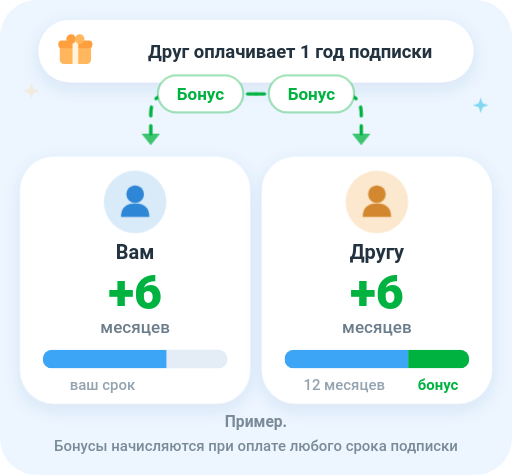
t = 0.00 s
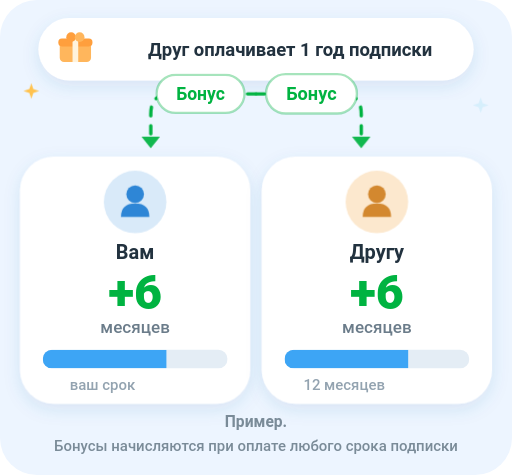
t = 1.10 s
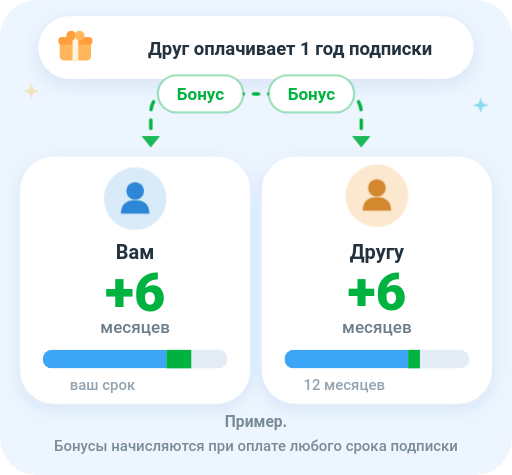
t = 2.03 s
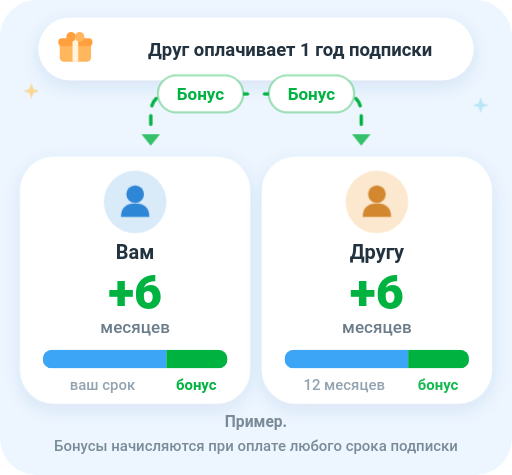
t = 3.00 s
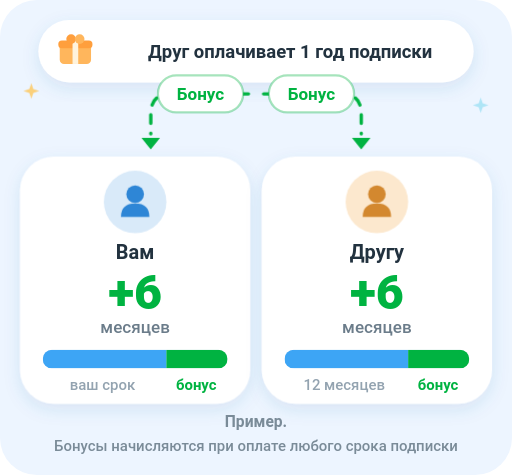
t = 4.08 s
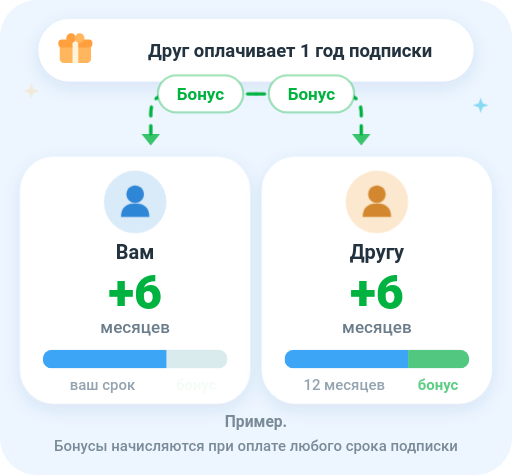
t = 4.95 s

The animated SVG that drew these frames (rendered in a browser with its animation timeline set to each time). Animation: 9 CSS @keyframes rules; one cycle of 6.10 s, repeats indefinitely.

<!-- Не используется напрямую в PWA (см. src/components/ReferralHeroIllustration.vue —
     та же разметка, инлайнена в Vue-шаблон, чтобы var() резолвился из
     живых CSS-токенов main.css). Этот файл — asset для Android WebView
     (features/route/src/main/assets/, копия 1:1); держите оба в синхроне. -->
<svg viewBox="0 0 360 334" xmlns="http://www.w3.org/2000/svg" font-family="Roboto, 'Segoe UI', Inter, DejaVu Sans, sans-serif">
  <defs>
    <filter id="soft" x="-30%" y="-30%" width="160%" height="160%">
      <feDropShadow dx="0" dy="4" stdDeviation="6" flood-color="var(--shadow-color, rgba(43,111,168,0.12))"/>
    </filter>
    <clipPath id="clipL"><rect x="30" y="246" width="130" height="13" rx="6.5"/></clipPath>
    <clipPath id="clipR"><rect x="200" y="246" width="130" height="13" rx="6.5"/></clipPath>
    <g id="star"><path d="M0 -5.5 L1.4 -1.4 L5.5 0 L1.4 1.4 L0 5.5 L-1.4 1.4 L-5.5 0 L-1.4 -1.4 Z"/></g>
  </defs>

  <style>
    .flow { animation: flow 1.1s linear infinite; }
    @keyframes flow { to { stroke-dashoffset: -26; } }

    .tip { animation: tip 1.6s ease-in-out infinite; }
    @keyframes tip { 0%,100% { transform: translateY(0); opacity:.75 } 50% { transform: translateY(3px); opacity:1 } }

    .badge { transform-box: fill-box; transform-origin: center; animation: badge 5s ease-in-out infinite; }
    .badge.b { animation-delay: .12s }
    @keyframes badge { 0%,8% { transform: scale(1) } 16% { transform: scale(1.09) } 26%,100% { transform: scale(1) } }

    .pill { transform-box: fill-box; transform-origin: center; animation: float 4.2s ease-in-out infinite; }
    @keyframes float { 0%,100% { transform: translateY(0) } 50% { transform: translateY(-2.5px) } }

    .ava { transform-box: fill-box; transform-origin: center bottom; animation: lift 5s ease-out infinite; }
    .ava.b { animation-delay: .18s }
    @keyframes lift { 0%,28% { transform: translateY(0) } 36% { transform: translateY(-5px) } 48%,100% { transform: translateY(0) } }

    .num { transform-box: fill-box; transform-origin: center; animation: pulse 5s ease-out infinite; }
    .num.b { animation-delay: .18s }
    @keyframes pulse { 0%,30% { transform: scale(1) } 44% { transform: scale(1.13) } 58%,100% { transform: scale(1) } }

    .fill { transform-box: fill-box; transform-origin: left center; animation: grow 5s ease-out infinite; }
    .fill.b { animation-delay: .18s }
    @keyframes grow { 0%,34% { transform: scaleX(0) } 58% { transform: scaleX(1) } 94% { transform: scaleX(1); opacity: 1 } 100% { transform: scaleX(1); opacity: 0 } }

    .lab { animation: lab 5s ease-out infinite; }
    .lab.b { animation-delay: .18s }
    @keyframes lab { 0%,44% { opacity: 0 } 60%,94% { opacity: 1 } 100% { opacity: 0 } }

    .tw { animation: tw 2.4s ease-in-out infinite; }
    .tw2 { animation: tw 2.4s ease-in-out infinite; animation-delay: 1.1s }
    @keyframes tw { 0%,100% { opacity: .2 } 50% { opacity: 1 } }

    @media (prefers-reduced-motion: reduce) { * { animation: none !important } }
  </style>
  <rect width="360" height="334" rx="26" fill="var(--accent-soft, #EDF5FF)"/>

  <use class="tw" href="#star" x="22" y="64" fill="#FFC24D"/>
  <use class="tw2" href="#star" x="338" y="74" fill="#7FD8F0"/>

  <!-- top pill -->
  <g class="pill">
  <g filter="url(#soft)">
    <rect x="27" y="14" width="306" height="44" rx="22" fill="var(--surface, #FFFFFF)"/>
  </g>
  <g transform="translate(42,25)">
    <rect x="0" y="6" width="22" height="14" rx="3" fill="#FFB65C"/>
    <rect x="-1" y="3.5" width="24" height="5.5" rx="2.5" fill="#FF9F3D"/>
    <rect x="9" y="3.5" width="4" height="16.5" fill="#FFF3DC"/>
    <circle cx="8" cy="2.5" r="3.4" fill="#FF9F3D"/>
    <circle cx="14" cy="2.5" r="3.4" fill="#FFB65C"/>
  </g>
  <text x="204" y="41" text-anchor="middle" font-size="13" font-weight="700" fill="var(--text, #22323F)">Друг оплачивает 1 год подписки</text>
  </g>

  <!-- split: линии и бейджи «Бонус» окрашены в зелёный — тот же цвет, что и
       анимированная бонусная часть прогресса ниже, чтобы визуально читалось
       как один и тот же поток. -->
  <path class="flow" id="pathL" d="M180 66 H120 Q106 66 106 80 V94" fill="none" stroke="var(--success, #00B341)" stroke-width="2.4" stroke-linecap="round" stroke-dasharray="6 7"/>
  <path class="flow" id="pathR" d="M180 66 H240 Q254 66 254 80 V94" fill="none" stroke="var(--success, #00B341)" stroke-width="2.4" stroke-linecap="round" stroke-dasharray="6 7"/>
  <path class="tip" d="M99.5 94 L112.5 94 L106 102 Z" fill="var(--success, #00B341)"/>
  <path class="tip" d="M247.5 94 L260.5 94 L254 102 Z" fill="var(--success, #00B341)"/>
  <g id="badgeL" class="badge">
    <rect x="111" y="53" width="60" height="26" rx="13" fill="var(--surface, #FFFFFF)" stroke="var(--success, #00B341)" stroke-opacity="0.35" stroke-width="1.6"/>
    <text x="141" y="70" text-anchor="middle" font-size="12" font-weight="700" fill="var(--success, #00B341)">Бонус</text>
  </g>
  <g id="badgeR" class="badge b">
    <rect x="189" y="53" width="60" height="26" rx="13" fill="var(--surface, #FFFFFF)" stroke="var(--success, #00B341)" stroke-opacity="0.35" stroke-width="1.6"/>
    <text x="219" y="70" text-anchor="middle" font-size="12" font-weight="700" fill="var(--success, #00B341)">Бонус</text>
  </g>

  <!-- left card -->
  <g filter="url(#soft)"><rect x="14" y="110" width="162" height="174" rx="24" fill="var(--surface, #FFFFFF)"/></g>
  <g id="avaL" class="ava">
    <circle cx="95" cy="142" r="22" fill="#D9EAF9"/>
    <circle cx="95" cy="136.5" r="6.2" fill="#2E86D6"/>
    <path d="M85 152.5 q0 -9.5 10 -9.5 q10 0 10 9.5 z" fill="#2E86D6"/>
  </g>
  <text x="95" y="182" text-anchor="middle" font-size="14" font-weight="700" fill="var(--text, #22323F)">Вам</text>
  <text id="numL" class="num" x="95" y="217" text-anchor="middle" font-size="34" font-weight="800" fill="var(--success, #00B341)">+6</text>
  <text x="95" y="234" text-anchor="middle" font-size="12" font-weight="500" fill="var(--text-muted, #6B7C8A)">месяцев</text>
  <!-- прогресс: нейтральный трек на всю ширину, поверх — синий «ваш срок»
       (статично) и зелёный «бонус» (растёт анимацией из нуля, поэтому ДО
       начала анимации виден нейтральный трек, а не синий). -->
  <rect x="30" y="246" width="130" height="13" rx="6.5" fill="var(--border-strong, #E4EDF5)"/>
  <g clip-path="url(#clipL)"><rect x="30" y="246" width="87" height="13" fill="var(--accent, #3DA5F5)"/></g>
  <g clip-path="url(#clipL)"><rect id="fillL" class="fill" x="117" y="246" width="43" height="13" fill="var(--success, #00B341)"/></g>
  <text x="72" y="274" text-anchor="middle" font-size="10.5" font-weight="500" fill="var(--text-faint, #93A3B0)">ваш срок</text>
  <text id="labL" class="lab" x="138" y="274" text-anchor="middle" font-size="10.5" font-weight="700" fill="var(--success, #00B341)">бонус</text>

  <!-- right card -->
  <g filter="url(#soft)"><rect x="184" y="110" width="162" height="174" rx="24" fill="var(--surface, #FFFFFF)"/></g>
  <g id="avaR" class="ava b">
    <circle cx="265" cy="142" r="22" fill="#FCE8CE"/>
    <circle cx="265" cy="136.5" r="6.2" fill="#D3882F"/>
    <path d="M255 152.5 q0 -9.5 10 -9.5 q10 0 10 9.5 z" fill="#D3882F"/>
  </g>
  <text x="265" y="182" text-anchor="middle" font-size="14" font-weight="700" fill="var(--text, #22323F)">Другу</text>
  <text id="numR" class="num b" x="265" y="217" text-anchor="middle" font-size="34" font-weight="800" fill="var(--success, #00B341)">+6</text>
  <text x="265" y="234" text-anchor="middle" font-size="12" font-weight="500" fill="var(--text-muted, #6B7C8A)">месяцев</text>
  <rect x="200" y="246" width="130" height="13" rx="6.5" fill="var(--border-strong, #E4EDF5)"/>
  <g clip-path="url(#clipR)"><rect x="200" y="246" width="87" height="13" fill="var(--accent, #3DA5F5)"/></g>
  <g clip-path="url(#clipR)"><rect id="fillR" class="fill b" x="287" y="246" width="43" height="13" fill="var(--success, #00B341)"/></g>
  <text x="242" y="274" text-anchor="middle" font-size="10.5" font-weight="500" fill="var(--text-faint, #93A3B0)">12 месяцев</text>
  <text id="labR" class="lab b" x="308" y="274" text-anchor="middle" font-size="10.5" font-weight="700" fill="var(--success, #00B341)">бонус</text>

  <text x="180" y="300" text-anchor="middle" font-size="11" font-weight="700" fill="var(--text-muted, #7A8B98)">Пример.</text>
  <text x="180" y="317" text-anchor="middle" font-size="10.5" font-weight="500" fill="var(--text-muted, #7A8B98)">Бонусы начисляются при оплате любого срока подписки</text>
</svg>
